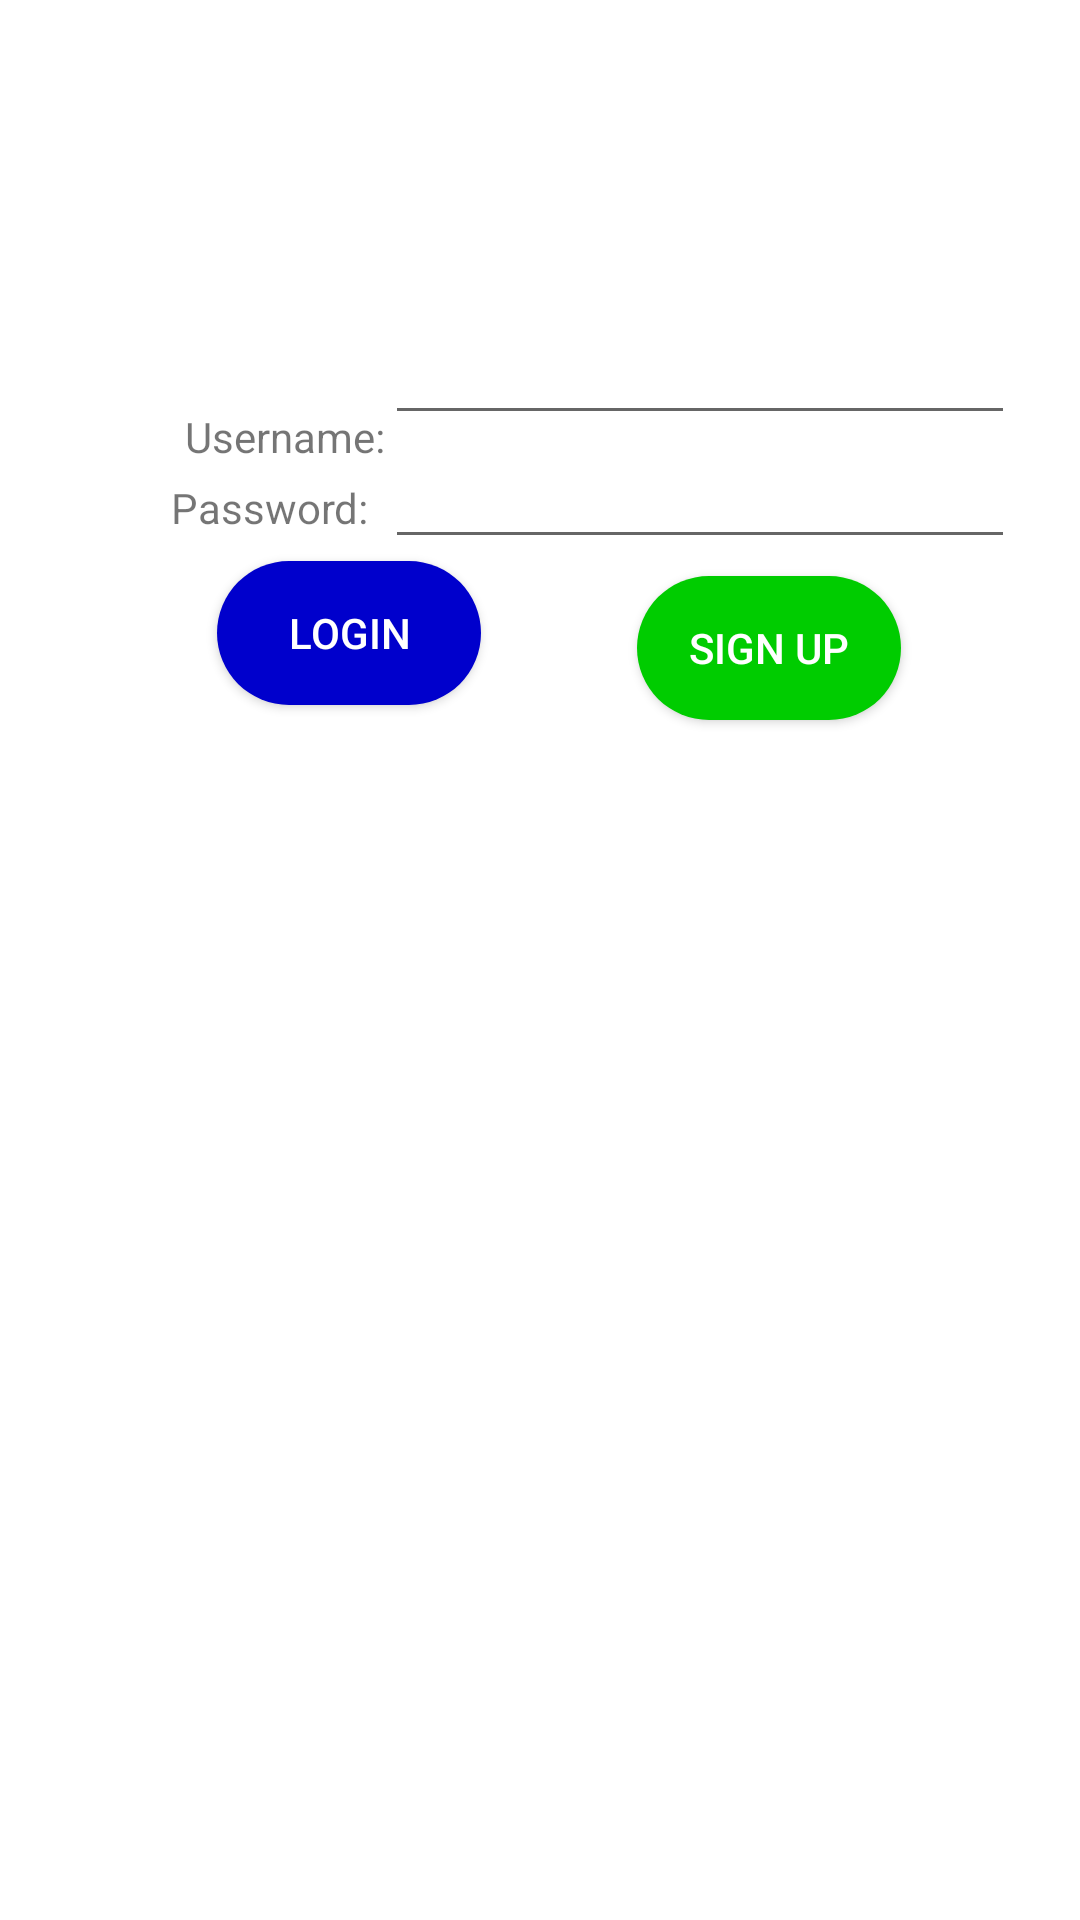

Write the Android layout XML for this screen, with the resource values it uses.
<!-- AndroidManifest.xml: application theme Theme.DCCPRequestForm -->
<!-- res/layout/activity_main.xml -->
<?xml version="1.0" encoding="utf-8"?>
<androidx.constraintlayout.widget.ConstraintLayout xmlns:android="http://schemas.android.com/apk/res/android"
    xmlns:app="http://schemas.android.com/apk/res-auto"
    xmlns:tools="http://schemas.android.com/tools"
    android:id="@+id/ConstraintLayout"
    android:layout_width="match_parent"
    android:layout_height="match_parent"
    tools:context=".MainActivity">

    <TextView
        android:id="@+id/tvUsername"
        android:layout_width="wrap_content"
        android:layout_height="wrap_content"
        android:layout_marginStart="36dp"
        android:layout_marginLeft="36dp"
        android:layout_marginTop="136dp"
        android:text="Username:"
        app:layout_constraintEnd_toEndOf="parent"
        app:layout_constraintHorizontal_bias="0.1"
        app:layout_constraintStart_toStartOf="parent"
        app:layout_constraintTop_toTopOf="parent" />

    <TextView
        android:id="@+id/tvPassword"
        android:layout_width="wrap_content"
        android:layout_height="wrap_content"
        android:text="Password:"
        app:layout_constraintBottom_toBottomOf="parent"
        app:layout_constraintEnd_toEndOf="parent"
        app:layout_constraintHorizontal_bias="0.194"
        app:layout_constraintStart_toStartOf="parent"
        app:layout_constraintTop_toTopOf="parent"
        app:layout_constraintVertical_bias="0.257" />

    <EditText
        android:id="@+id/etUsername"
        android:layout_width="wrap_content"
        android:layout_height="wrap_content"
        android:ems="10"
        android:inputType="textPersonName"
        app:layout_constraintBottom_toBottomOf="parent"
        app:layout_constraintEnd_toEndOf="parent"
        app:layout_constraintHorizontal_bias="0.0"
        app:layout_constraintStart_toEndOf="@+id/tvUsername"
        app:layout_constraintTop_toTopOf="parent"
        app:layout_constraintVertical_bias="0.173" />

    <EditText
        android:id="@+id/etPassword"
        android:layout_width="wrap_content"
        android:layout_height="wrap_content"
        android:ems="10"
        android:inputType="textPassword"
        app:layout_constraintBottom_toBottomOf="parent"
        app:layout_constraintEnd_toEndOf="parent"
        app:layout_constraintHorizontal_bias="0.0"
        app:layout_constraintStart_toEndOf="@+id/tvUsername"
        app:layout_constraintTop_toBottomOf="@+id/etUsername"
        app:layout_constraintVertical_bias="0.0" />

    <android.widget.Button
        android:id="@+id/btnLogin"
        android:layout_width="wrap_content"
        android:layout_height="wrap_content"
        android:background="@drawable/rounded_corners_blue"
        android:text="Login"
        android:textColor="#fff"
        app:layout_constraintBottom_toBottomOf="parent"
        app:layout_constraintEnd_toEndOf="parent"
        app:layout_constraintHorizontal_bias="0.266"
        app:layout_constraintStart_toStartOf="parent"
        app:layout_constraintTop_toTopOf="parent"
        app:layout_constraintVertical_bias="0.316" />

    <android.widget.Button
        android:id="@+id/btnSignUp"
        android:layout_width="wrap_content"
        android:layout_height="wrap_content"
        android:layout_marginStart="52dp"
        android:layout_marginLeft="52dp"
        android:layout_marginTop="52dp"
        android:background="@drawable/green_button"
        android:text="Sign Up"
        android:textColor="#fff"
        app:layout_constraintBottom_toBottomOf="@+id/btnLogin"
        app:layout_constraintStart_toEndOf="@+id/btnLogin"
        app:layout_constraintTop_toTopOf="@+id/etPassword" />
</androidx.constraintlayout.widget.ConstraintLayout>
<!-- resources referenced by this layout -->
<resources>
  <!-- drawable green_button (drawable) -->
  <?xml version="1.0" encoding="utf-8"?>
  <shape xmlns:android="http://schemas.android.com/apk/res/android">
      <solid android:color="#00CC00" />
      <corners
          android:topLeftRadius="200dp"
          android:topRightRadius="200dp"
          android:bottomLeftRadius="200dp"
          android:bottomRightRadius="200dp"
          />
  </shape>
  <!-- drawable rounded_corners_blue (drawable) -->
  <?xml version="1.0" encoding="utf-8"?>
  <shape xmlns:android="http://schemas.android.com/apk/res/android">
      <solid android:color="#0000CC" />
      <corners
          android:topLeftRadius="200dp"
          android:topRightRadius="200dp"
          android:bottomLeftRadius="200dp"
          android:bottomRightRadius="200dp"
          />
  </shape>
  <style name="Theme.DCCPRequestForm" parent="Theme.MaterialComponents.DayNight.DarkActionBar">
          
          <item name="colorPrimary">@color/purple_500</item>
          <item name="colorPrimaryVariant">@color/purple_700</item>
          <item name="colorOnPrimary">@color/white</item>
          
          <item name="colorSecondary">@color/teal_200</item>
          <item name="colorSecondaryVariant">@color/teal_700</item>
          <item name="colorOnSecondary">@color/black</item>
          
          <item name="android:statusBarColor" tools:targetApi="l">?attr/colorPrimaryVariant</item>
          
      </style>
  <!-- not gathered from this repository: default colours our renderer supplied (Android Studio template values) -->
  <color name="purple_500">#FF6200EE</color>
  <color name="purple_700">#FF3700B3</color>
  <color name="teal_200">#FF03DAC5</color>
  <color name="teal_700">#FF018786</color>
  <color name="black">#FF000000</color>
  <color name="white">#FFFFFFFF</color>
</resources>
